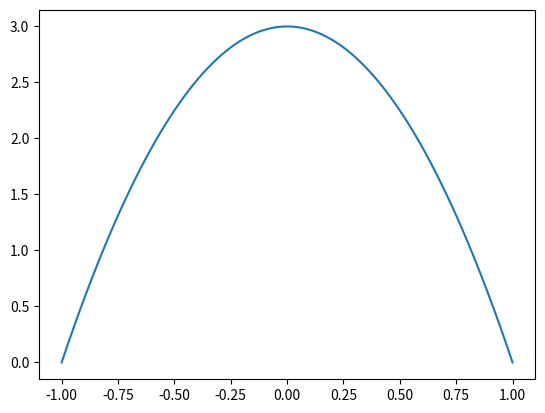

Python code for this plot:
import numpy as np
import matplotlib.pyplot as plt
import scipy as sp

def Pl(n):      #Regresa los coeficietnes del enesimo polinomio de legendre
    c = np.zeros([n+1,n+1])
    c[0,0] = 1
    if n > 0:
        c[1,0] = 0
        c[1,1] = 1
    if n > 1:
        for i in range(1,n):
            cpre = np.insert(c[i,:],0,0)
            cpre = np.delete(cpre,-1)
            c[i+1,:] =  ((2*i +1)*cpre-i*c[i-1][:])/(i+1)
    return c[n,:]

def Polyval(c,x):    #Evalua los coeficietnes de un polinomio arbitrario en un vector 
    v = np.zeros(len(x))
    for i in range(len(c)):
        print(c[i])
        v = v + c[i] * x**(i)
    return v
def legendrep(n,x):
    c = Pl(n) 
    y = Polyval(c, x)
    return y


def FAL(l,m,x): #Funcion que regresa las funciones asociadas de legendre
 if m > l:
     print("error")
     return 1
 y = ((-1)**m)*((1-x**2)**(m/2))*Polyval(Polydiff(Pl(l),m),x)
 return y

def Polydiff(c,m):   #Funion que calcula la derivada de un vector de coeficientes polinomial de orden mésimo
    print(len(c))
    for i in range(m):
        c = np.delete(c,0)
        print(type(c))
        t = len(c)
        c = c*(np.arange(t)+1)
    return c

x = np.linspace(-1,1,100)
y = FAL(2,2,x)
plt.plot(x,y)
plt.show()


